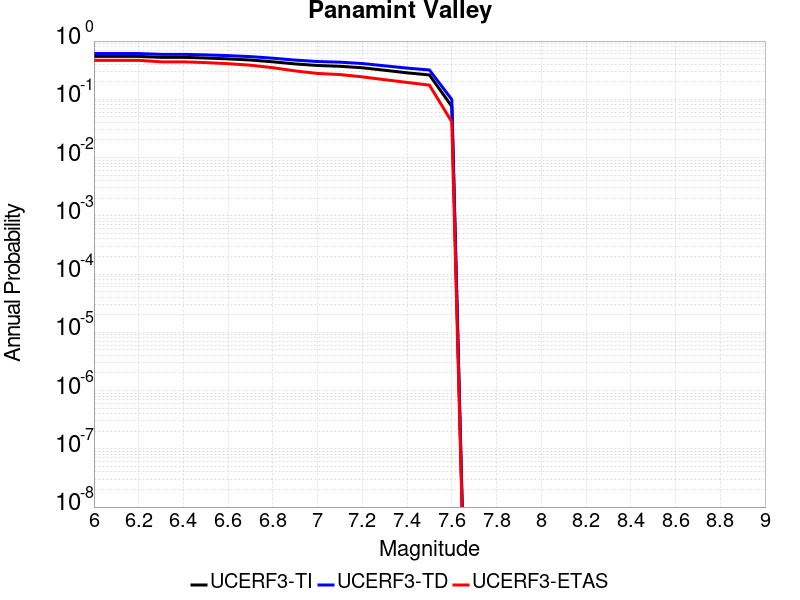

Source data for this figure (header and first rows):
Magnitude, UCERF3-TI Prob, UCERF3-TD Prob, UCERF3-ETAS Prob
6.0, 0.5453, 0.6108, 0.467
6.1, 0.5453, 0.6108, 0.467
6.2, 0.5453, 0.6108, 0.467
6.3, 0.5255, 0.592, 0.44
6.4, 0.5255, 0.592, 0.44
6.5, 0.5116, 0.5788, 0.427
6.6, 0.4943, 0.5622, 0.409
6.7, 0.4723, 0.5407, 0.385
6.8, 0.4403, 0.5078, 0.349
6.9, 0.405, 0.4709, 0.307
7.0, 0.3805, 0.4453, 0.278
7.1, 0.3693, 0.4337, 0.266
7.2, 0.3478, 0.4114, 0.243
7.3, 0.3153, 0.3759, 0.217
7.4, 0.2849, 0.3434, 0.195
7.5, 0.2619, 0.3187, 0.175
7.6, 0.07545, 0.09918, 0.041
